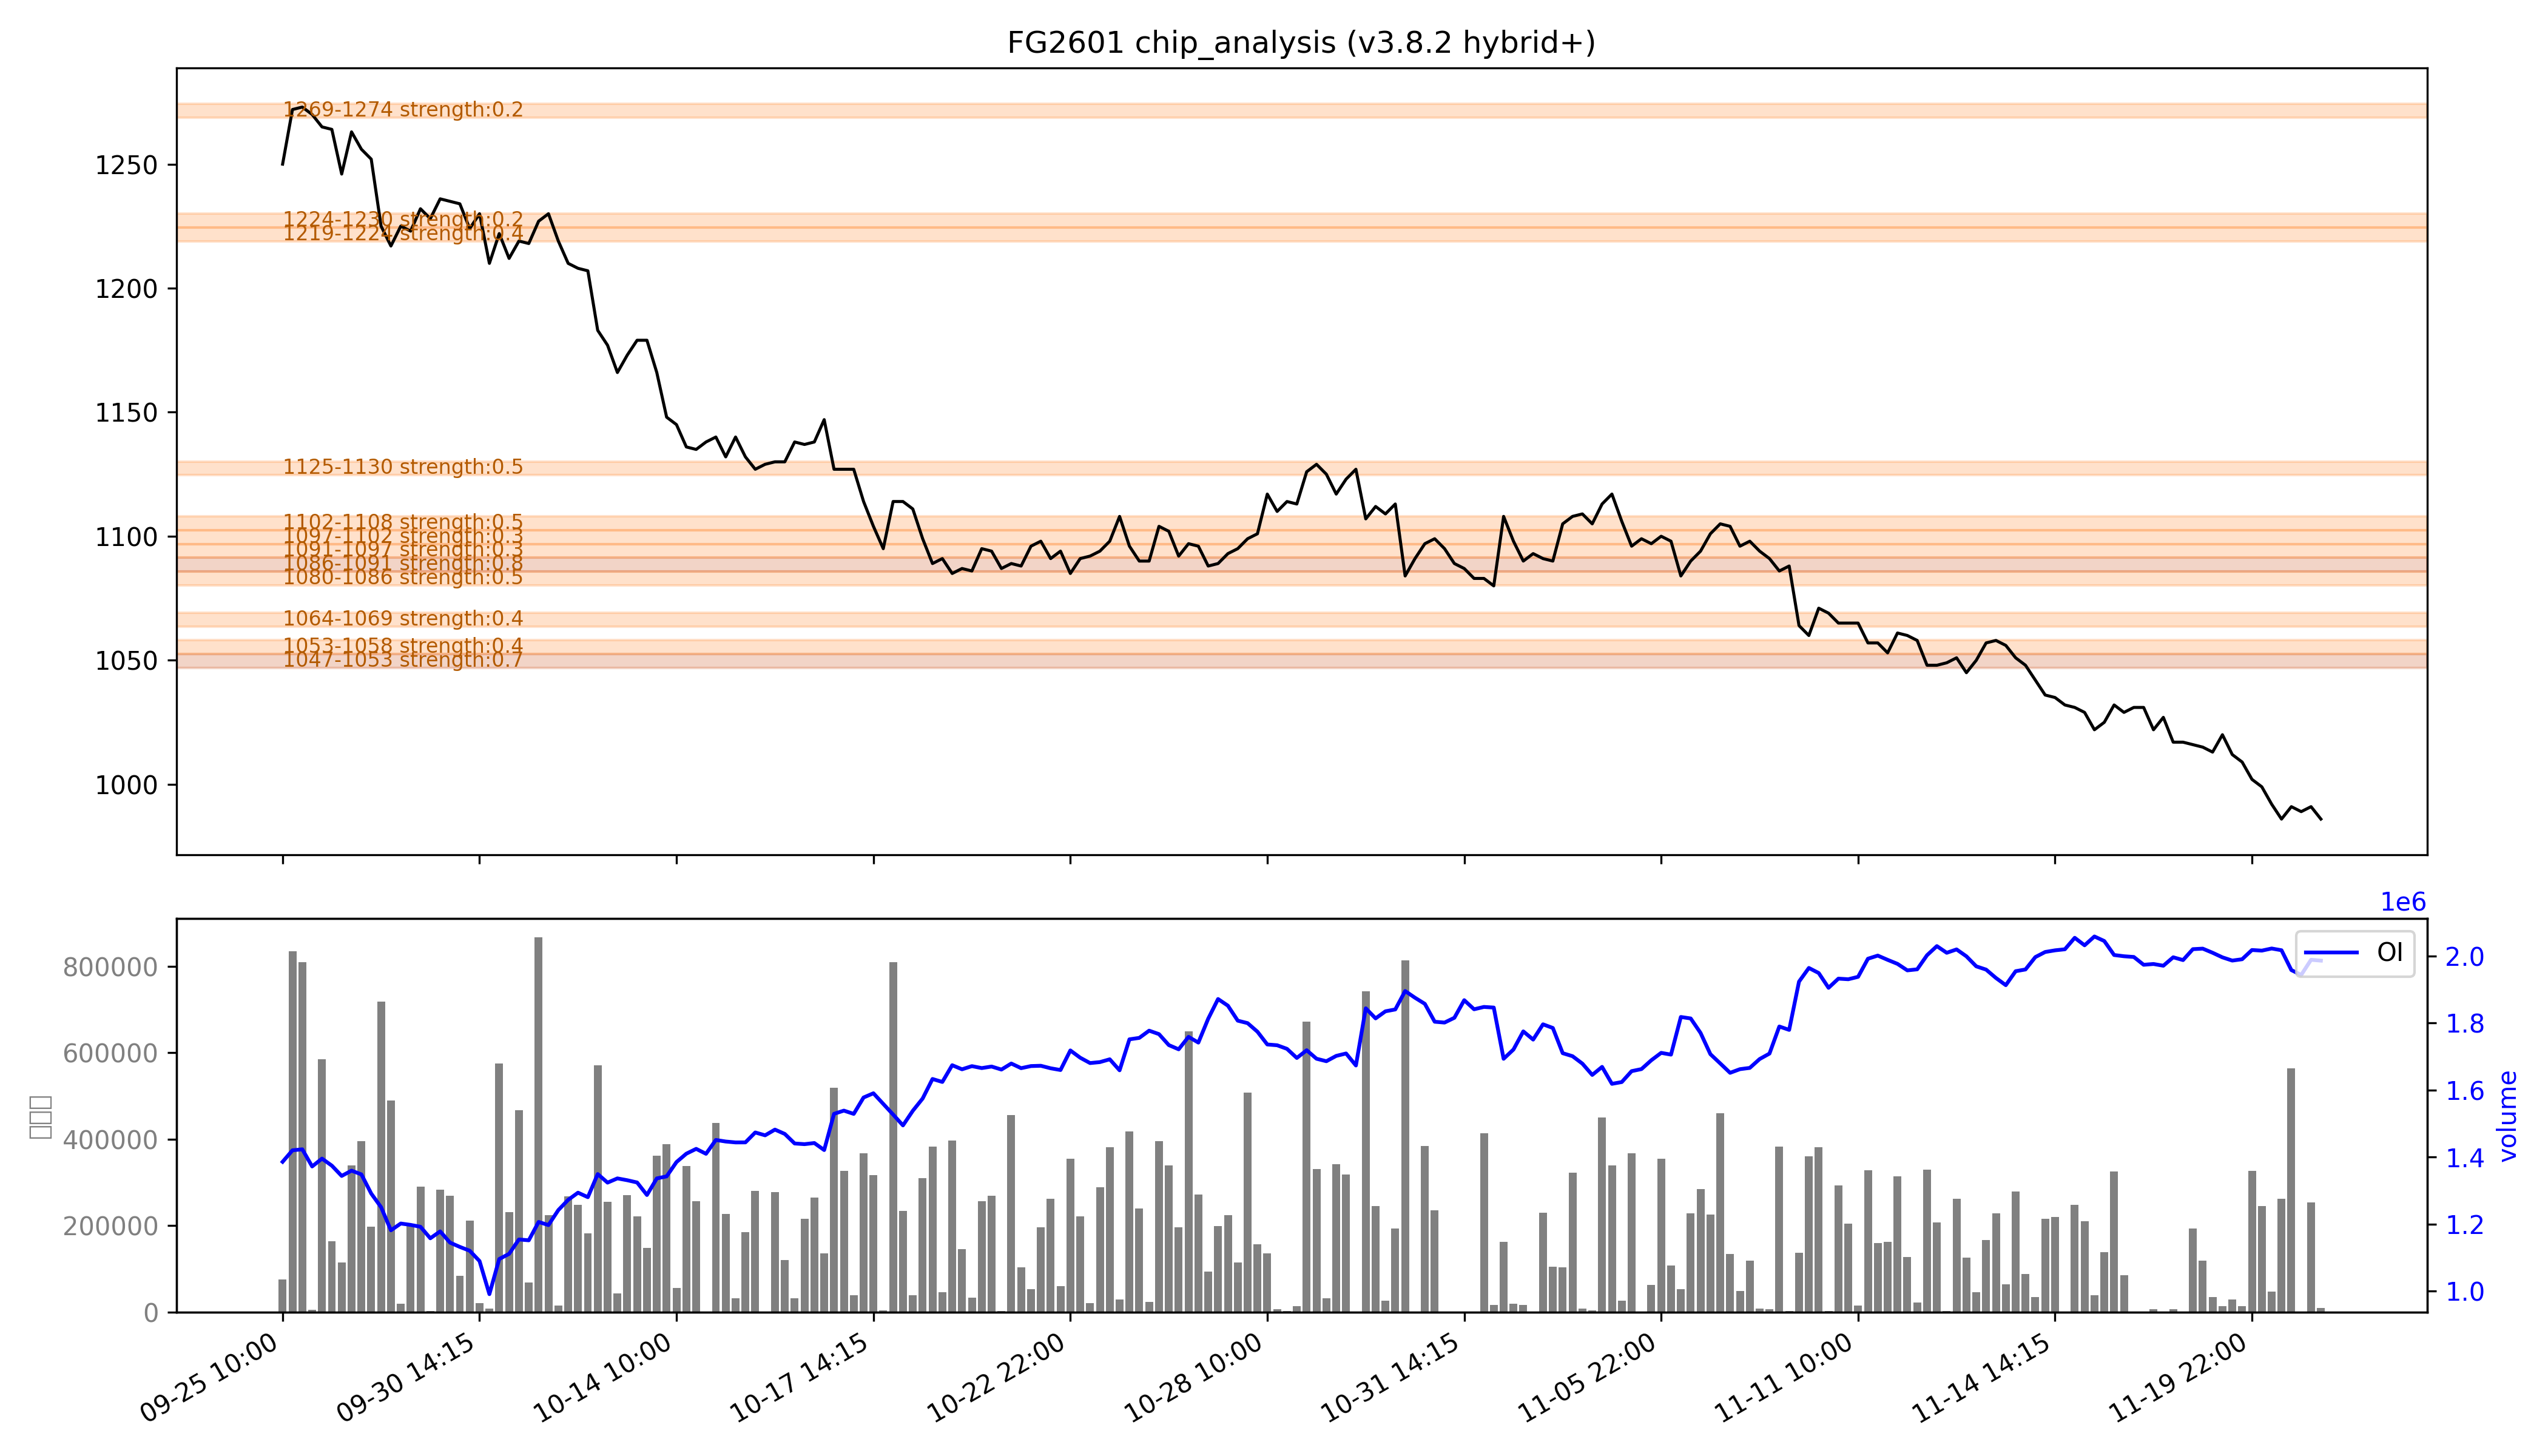

The table this chart was drawn from, first rows:
low, high, recent_strength, all_strength, avg_strength, persistent, zone_type
1047, 1053, 强：1.0, 0.4, 强：0.7, True, 持久区
1053, 1058, 0.5, 0.2, 0.4, False, 短期区
1064, 1069, 强：0.6, 0.3, 0.4, False, 短期区
1080, 1086, 0.0, 强：1.0, 0.5, False, 短期区
1086, 1091, 强：0.7, 强：1.0, 强：0.8, True, 持久区
1091, 1097, 0.0, 0.6, 0.3, False, 短期区
1097, 1102, 0.0, 0.6, 0.3, False, 短期区
1102, 1108, 0.0, 强：1.0, 强：0.5, False, 短期区
1125, 1130, 0.0, 0.9, 0.5, False, 短期区
1219, 1224, 0.0, 0.7, 0.4, False, 短期区
1224, 1230, 0.0, 0.5, 0.2, False, 短期区
1269, 1274, 0.0, 0.4, 0.2, False, 短期区
